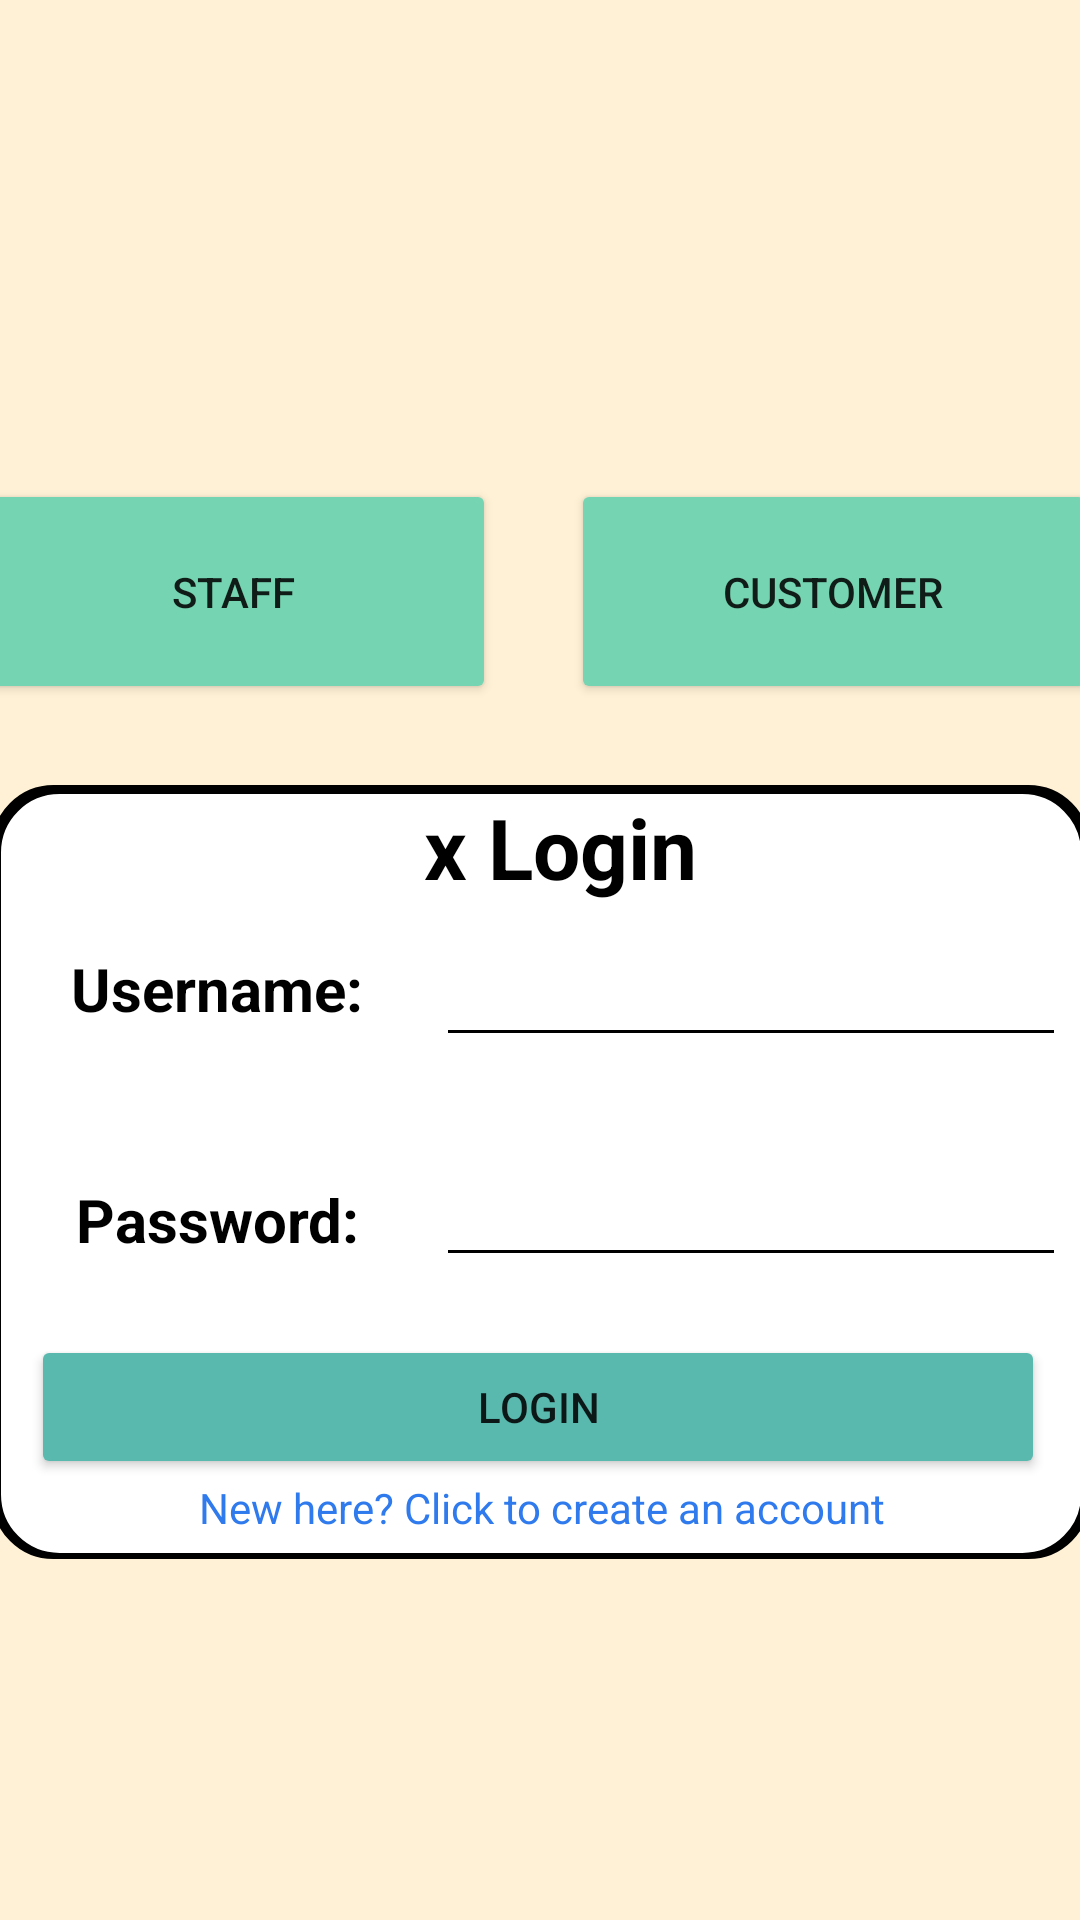

Layout XML and referenced resources for this Android screen:
<!-- AndroidManifest.xml: application theme Theme.Eggspresso -->
<!-- res/layout/login.xml -->
<?xml version="1.0" encoding="utf-8"?>
<androidx.constraintlayout.widget.ConstraintLayout xmlns:android="http://schemas.android.com/apk/res/android"
    xmlns:app="http://schemas.android.com/apk/res-auto"
    xmlns:tools="http://schemas.android.com/tools"
    android:layout_width="match_parent"
    android:layout_height="match_parent"
    android:background="#FFF1D5"
    tools:context=".Splash">

    <LinearLayout
        android:id="@+id/llLogin"
        android:layout_width="366dp"
        android:layout_height="258dp"
        android:layout_marginStart="23dp"
        android:layout_marginTop="5dp"
        android:layout_marginEnd="23dp"
        android:layout_marginBottom="10dp"
        android:background="@drawable/customborder"
        android:orientation="vertical"
        android:visibility="visible"
        app:layout_constraintBottom_toTopOf="@+id/imgBottom"
        app:layout_constraintEnd_toEndOf="parent"
        app:layout_constraintStart_toStartOf="parent"
        app:layout_constraintTop_toBottomOf="@+id/llButtons">

        <TextView
            android:id="@+id/txtLogin"
            android:layout_width="365dp"
            android:layout_height="wrap_content"
            android:layout_marginStart="5dp"
            android:text="x Login"
            android:textAlignment="center"
            android:textColor="#000000"
            android:textSize="28sp"
            android:textStyle="bold" />

        <LinearLayout
            android:layout_width="367dp"
            android:layout_height="144dp"
            android:orientation="vertical">

            <LinearLayout
                android:layout_width="match_parent"
                android:layout_height="145dp"
                android:orientation="horizontal">

                <LinearLayout
                    android:layout_width="146dp"
                    android:layout_height="match_parent"
                    android:orientation="vertical">

                    <TextView
                        android:id="@+id/txtUsername"
                        android:layout_width="match_parent"
                        android:layout_height="wrap_content"
                        android:layout_marginTop="15dp"
                        android:text="Username:"
                        android:textAlignment="center"
                        android:textColor="#000000"
                        android:textSize="20sp"
                        android:textStyle="bold" />

                    <TextView
                        android:id="@+id/txtCreatePassword"
                        android:layout_width="match_parent"
                        android:layout_height="wrap_content"
                        android:layout_marginTop="50dp"
                        android:text="Password:"
                        android:textAlignment="center"
                        android:textColor="#000000"
                        android:textSize="20sp"
                        android:textStyle="bold" />
                </LinearLayout>

                <LinearLayout
                    android:layout_width="match_parent"
                    android:layout_height="match_parent"
                    android:orientation="vertical">

                    <EditText
                        android:id="@+id/edtCreateUsername"
                        style="@android:style/Widget.DeviceDefault.EditText"
                        android:layout_width="wrap_content"
                        android:layout_height="wrap_content"
                        android:layout_marginTop="10dp"
                        android:backgroundTint="#000000"
                        android:ems="10"
                        android:inputType="textPersonName"
                        android:textColor="#000000" />

                    <EditText
                        android:id="@+id/edtPassword"
                        style="@android:style/Widget.DeviceDefault.EditText"
                        android:layout_width="wrap_content"
                        android:layout_height="wrap_content"
                        android:layout_marginTop="32dp"
                        android:backgroundTint="#000000"
                        android:ems="10"
                        android:inputType="textPassword"
                        android:textColor="#000000" />

                </LinearLayout>
            </LinearLayout>
        </LinearLayout>

        <Button
            android:id="@+id/btnLogin"
            android:layout_width="338dp"
            android:layout_height="wrap_content"

            android:layout_marginLeft="11dp"
            android:backgroundTint="#59B9AF"
            android:text="Login"
            app:cornerRadius="20dp" />

        <TextView
            android:id="@+id/txtMoveCreate"
            android:layout_width="match_parent"
            android:layout_height="wrap_content"
            android:text="New here? Click to create an account"
            android:textAlignment="center"

            android:textColor="#2F7AED" />

    </LinearLayout>

    <ImageView
        android:id="@+id/imgHeader"
        android:layout_width="412dp"
        android:layout_height="172dp"
        android:scaleType="fitXY"
        app:layout_constraintBottom_toTopOf="@+id/llButtons"
        app:layout_constraintEnd_toEndOf="parent"
        app:layout_constraintHorizontal_bias="0.444"
        app:layout_constraintStart_toStartOf="parent"
        app:layout_constraintTop_toTopOf="parent"
        app:srcCompat="@drawable/login" />

    <ImageView
        android:id="@+id/imgBottom"
        android:layout_width="411dp"
        android:layout_height="145dp"
        android:layout_marginTop="10dp"
        android:scaleType="fitXY"
        app:layout_constraintBottom_toBottomOf="parent"
        app:layout_constraintEnd_toEndOf="parent"
        app:layout_constraintStart_toStartOf="parent"
        app:layout_constraintTop_toBottomOf="@+id/llLogin"
        app:srcCompat="@drawable/loginbottom" />

    <LinearLayout
        android:id="@+id/llButtons"
        android:layout_width="410dp"
        android:layout_height="124dp"
        android:layout_marginBottom="5dp"
        android:orientation="horizontal"
        app:layout_constraintBottom_toTopOf="@+id/llLogin"
        app:layout_constraintEnd_toEndOf="parent"
        app:layout_constraintStart_toStartOf="parent"
        app:layout_constraintTop_toBottomOf="@+id/imgHeader">

        <Button
            android:id="@+id/btnStaff"
            android:layout_width="175dp"
            android:layout_height="75dp"
            android:layout_marginStart="15dp"
            android:layout_marginTop="32dp"
            android:layout_marginEnd="10dp"
            android:layout_marginBottom="28dp"
            android:backgroundTint="#75d4b2"
            android:text="Staff" />

        <Button
            android:id="@+id/btnCust"
            android:layout_width="175dp"
            android:layout_height="75dp"
            android:layout_marginStart="15dp"
            android:layout_marginTop="32dp"
            android:layout_marginEnd="10dp"
            android:layout_marginBottom="28dp"
            android:backgroundTint="#75d4b2"
            android:text="Customer" />
    </LinearLayout>

</androidx.constraintlayout.widget.ConstraintLayout>
<!-- resources referenced by this layout -->
<resources>
  <!-- drawable customborder (drawable) -->
  <?xml version="1.0" encoding="utf-8"?>
  <layer-list xmlns:android="http://schemas.android.com/apk/res/android">
      <item>
          <shape android:shape="rectangle">
              <corners android:radius="20dp"/>
              <padding android:left="1dp" android:right="1dp" android:top="1dp" android:bottom="1dp"/>
              <stroke android:width="1dp"/>
              <solid android:color="#000000" />
          </shape>
      </item>
      <item android:left="1dp" android:right="1dp"  android:top="1dp" >
          <shape android:shape="rectangle">
              <corners android:radius="20dp"/>
              <padding android:left="1dp" android:right="1dp" android:top="1dp" android:bottom="1dp"/>
              <stroke android:width="1dp"/>
              <solid android:color="#FFFFFF" />
          </shape>
      </item>
  </layer-list>
  <style name="Theme.Eggspresso" parent="Theme.MaterialComponents.DayNight.DarkActionBar">
          
          <item name="colorPrimary">@color/purple_500</item>
          <item name="colorPrimaryVariant">@color/purple_700</item>
          <item name="colorOnPrimary">@color/white</item>
          
          <item name="colorSecondary">@color/teal_200</item>
          <item name="colorSecondaryVariant">@color/teal_700</item>
          <item name="colorOnSecondary">@color/black</item>
          
          <item name="android:statusBarColor" tools:targetApi="l">?attr/colorPrimaryVariant</item>
          
      </style>
  <!-- not gathered from this repository: default colours our renderer supplied (Android Studio template values) -->
  <color name="purple_500">#FF6200EE</color>
  <color name="purple_700">#FF3700B3</color>
  <color name="teal_200">#FF03DAC5</color>
  <color name="teal_700">#FF018786</color>
  <color name="black">#FF000000</color>
  <color name="white">#FFFFFFFF</color>
</resources>
